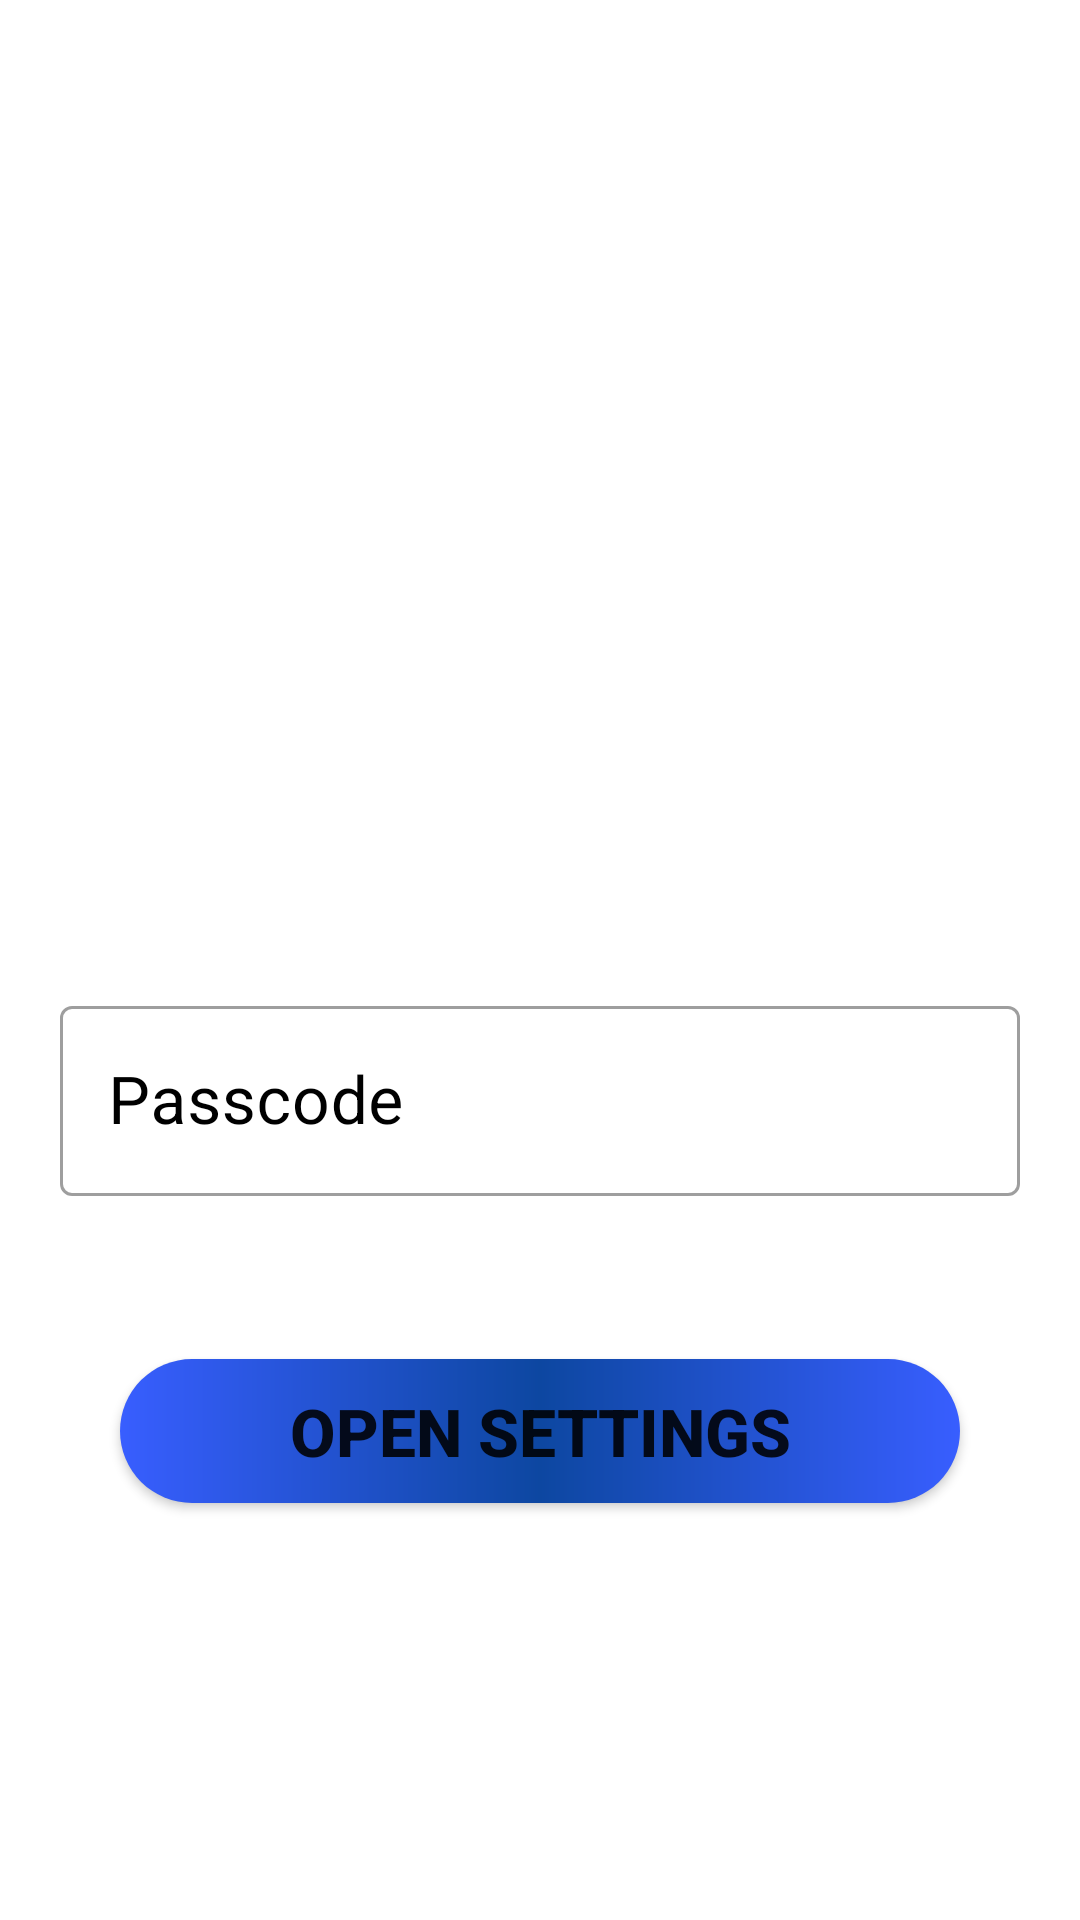

Reconstruct the res/layout file that produces this screen, plus the resources it refers to.
<!-- AndroidManifest.xml: application theme Theme.SmartHospital -->
<!-- res/layout/activity_finger_print_scan.xml -->
<?xml version="1.0" encoding="utf-8"?>
<ScrollView xmlns:android="http://schemas.android.com/apk/res/android"
    xmlns:tools="http://schemas.android.com/tools"
    android:id="@+id/activity_finger_print_scan"
    android:layout_width="match_parent"
    android:layout_height="match_parent"
    android:background="@drawable/backgrandier"
    tools:context=".FingerPrintScan">

    <LinearLayout
        android:layout_width="match_parent"
        android:layout_height="wrap_content"
        android:gravity="center"
        android:orientation="vertical">

        <ViewSwitcher
            android:id="@+id/mainSwitcher"
            android:layout_width="wrap_content"
            android:layout_height="wrap_content">

            <ImageView
                android:layout_width="300dp"
                android:layout_height="300dp"
                android:layout_marginTop="20dp"
                android:src="@drawable/ic_finger_print"
                tools:ignore="ContentDescription" />

        </ViewSwitcher>

        <com.google.android.material.textfield.TextInputLayout
            style="@style/Widget.MaterialComponents.TextInputLayout.OutlinedBox"
            android:layout_width="match_parent"
            android:layout_height="wrap_content"
            android:layout_marginStart="20dp"
            android:layout_marginTop="10dp"
            android:layout_marginEnd="20dp"
            android:textColorHint="#000000">

            <com.google.android.material.textfield.TextInputEditText
                android:id="@+id/etPinCode"
                android:layout_width="match_parent"
                android:layout_height="match_parent"
                android:hint="@string/et_fingerprintPasscode"
                android:inputType="number"
                android:maxLength="4"
                android:minEms="8"
                android:textSize="22sp" />

        </com.google.android.material.textfield.TextInputLayout>

        <TextView
            android:id="@+id/tvAuthMessage"
            android:layout_width="match_parent"
            android:layout_height="wrap_content"
            android:layout_marginStart="10dp"
            android:layout_marginTop="10dp"
            android:layout_marginEnd="10dp"
            android:gravity="center"
            android:textSize="22sp" />

        <Button
            android:id="@+id/btnOpenSettings"
            android:layout_width="match_parent"
            android:layout_height="wrap_content"
            android:layout_marginStart="40dp"
            android:layout_marginTop="15dp"
            android:layout_marginEnd="40dp"
            android:layout_marginBottom="15dp"
            android:textStyle="bold"
            android:background="@drawable/btn_fading"
            android:text="@string/btn_fingerprintOpenSettings"
            android:textSize="22sp" />

    </LinearLayout>

</ScrollView>
<!-- resources referenced by this layout -->
<resources>
  <!-- drawable btn_fading (drawable-v24) -->
  <?xml version="1.0" encoding="utf-8"?>
  <shape xmlns:android="http://schemas.android.com/apk/res/android"
      android:shape="rectangle">
  
  
      <gradient
          android:angle="0"
          android:centerColor="#0D47A1"
          android:endColor="#385EFF"
          android:startColor="#385EFF"
          android:type="linear" />
  
      <corners android:radius="50dp" />
  </shape>
  <string name="btn_fingerprintOpenSettings">Open Settings</string>
  <string name="et_fingerprintPasscode">Passcode</string>
  <style name="Theme.SmartHospital" parent="Theme.MaterialComponents.DayNight.DarkActionBar">
          
          <item name="colorPrimary">@color/purple_500</item>
          <item name="colorPrimaryVariant">@color/purple_700</item>
          <item name="colorOnPrimary">@color/white</item>
          
          <item name="colorSecondary">@color/teal_200</item>
          <item name="colorSecondaryVariant">@color/teal_700</item>
          <item name="colorOnSecondary">@color/black</item>
          
          <item name="android:statusBarColor" tools:targetApi="l">?attr/colorPrimaryVariant</item>
          
      </style>
  <!-- not gathered from this repository: default colours our renderer supplied (Android Studio template values) -->
  <color name="purple_500">#FF6200EE</color>
  <color name="purple_700">#FF3700B3</color>
  <color name="teal_200">#FF03DAC5</color>
  <color name="teal_700">#FF018786</color>
  <color name="black">#FF000000</color>
  <color name="white">#FFFFFFFF</color>
</resources>
